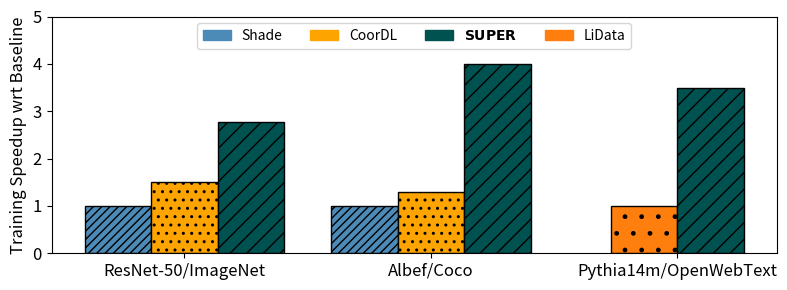

Here is the Python script that generated this plot:
from typing import Dict
import matplotlib.pyplot as plt
import numpy as np
from matplotlib.patches import Patch

# Define the visual map and figure data
visual_map = {
    r'$\bf{SUPER}$': {'color': '#005250', 'hatch': '//', 'edgecolor': 'black', 'alpha': 1.0},
    'CoorDL': {'color': '#FEA400', 'hatch': '..', 'edgecolor': 'black', 'alpha': 1.0},
    'Shade': {'color': '#4C8BB8', 'hatch': '////', 'edgecolor': 'black', 'alpha': 1.0},
    'LiData': {'color': '#FF7F0E', 'hatch': '.', 'edgecolor': 'black', 'alpha': 1.0},
}

# Define the workloads and corresponding data

# Define the workloads
figure_data: Dict[str, Dict[str, float]] = {}
# figure_data['ResNet-18/Cifar10'] = {'CoorDL': 1.2,'Shade': 1, r'$\bf{SUPER}$': 1.4}
# figure_data['ResNet-18/Cifar10'] = {'Shade': 1, 'CoorDL': 1.5, r'$\bf{SUPER}$': 2.78}
figure_data['ResNet-50/ImageNet'] = {'Shade': 1, 'CoorDL': 1.5, r'$\bf{SUPER}$': 2.78}
figure_data['ResNet-50/ImageNet'] = {'Shade': 1, 'CoorDL': 1.5, r'$\bf{SUPER}$': 2.78}

figure_data['Albef/Coco'] ={'Shade': 1, 'CoorDL': 1.3, r'$\bf{SUPER}$': 4}
figure_data['Pythia14m/OpenWebText'] = {'LiData': 1, r'$\bf{SUPER}$': 3.5}


# figure_data = {
#     'ResNet-18': {'CoorDL': 12, 'Shade': 10, r'$\bf{SUPER}$': 14},
#     'ResNet-50': {'CoorDL': 12, 'Shade': 10, r'$\bf{SUPER}$': 14},
#     'Albef/COCO':{'CoorDL': 12,'Shade': 10, r'$\bf{SUPER}$': 14},
#     'Pythia-14m': {'LiData': 10, r'$\bf{SUPER}$': 14}}

# Create a new figure and set of axes
fig, ax = plt.subplots(figsize=(8, 3)) 

# Define the x-axis positions for each workload
x = np.arange(len(figure_data))

# Set bar width
bar_width = 0.27

# Create a list for legend handles
legend_handles = []
already_added = []

# Iterate over each workload and dynamically plot bars based on the available dataloaders
for i, workload in enumerate(figure_data):
    dataloaders = list(figure_data[workload].keys())
    num_dataloaders = len(dataloaders)
    
    # Adjust the starting position for the bars so they are centered for workloads with fewer dataloaders
    start_position = x[i] - (bar_width * (num_dataloaders - 1) / 2)
    
    # Plot each dataloader's bar at the adjusted positions
    for j, dataloader in enumerate(dataloaders):
        value = figure_data[workload][dataloader]
        style = visual_map[dataloader]
        
        # Plot the bar
        ax.bar(start_position + j * bar_width, value, bar_width,
               color=style['color'], 
               hatch=style['hatch'], 
               edgecolor=style['edgecolor'], 
               alpha=style['alpha'])
        
        # Add to legend handles if it's the first occurrence
        if dataloader not in already_added:
            already_added.append(dataloader)
            legend_handles.append(Patch(color=style['color'], label=dataloader, hatch=style['hatch'], edgecolor=style['edgecolor']))

# Set x-axis labels and title
ax.set_ylabel('Training Speedup wrt Baseline', fontsize=12)
# Set the tick positions and labels for the x-axis
ax.set_xticks(x)
ax.set_xticklabels(figure_data.keys(), fontsize=12)
ax.tick_params(axis='y', labelsize=12)  # Set font size for y-tick labels

# Add the legend with custom handles
ax.legend(handles=legend_handles, ncol=4, loc='upper center')
ax.set_ylim(0, 5)
plt.subplots_adjust(left=0.074, right=0.956, top=0.945, bottom=0.097, wspace=0.2, hspace=0.2)

# Display the plot
plt.tight_layout()
plt.show()
